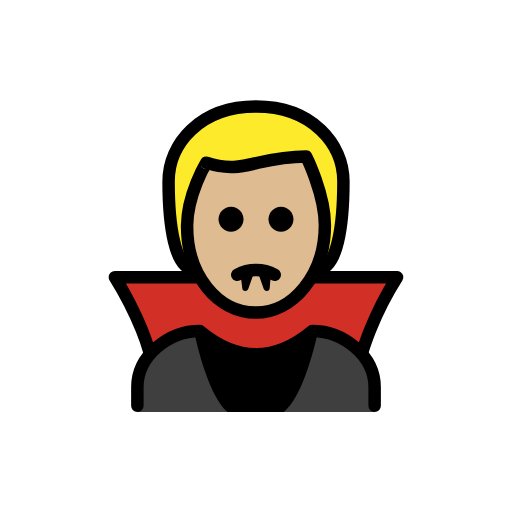
t = 0.00 s
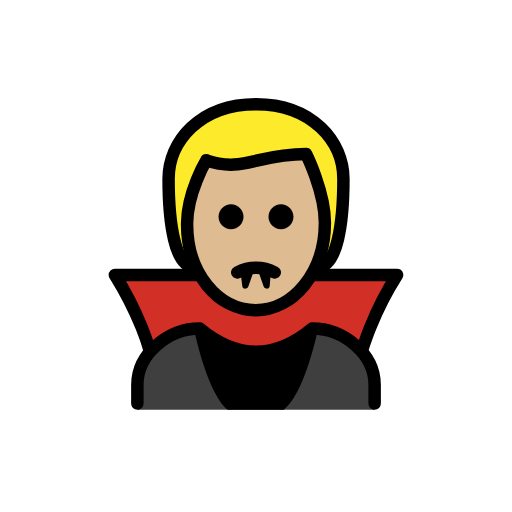
t = 0.48 s
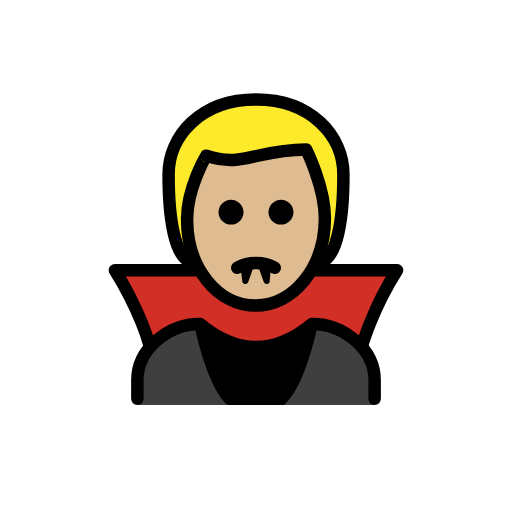
t = 1.43 s
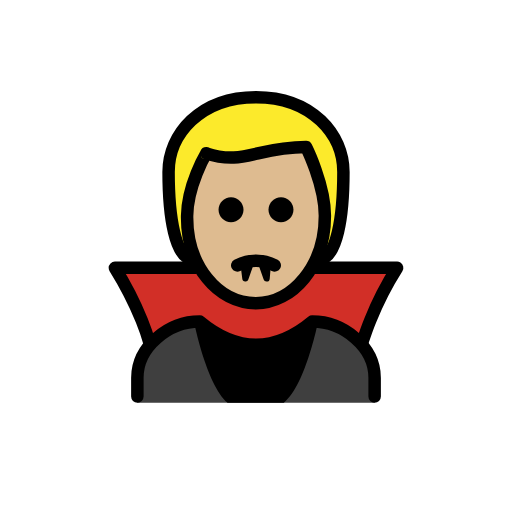
t = 1.90 s
t = 2.38 s: frame unchanged from t = 1.43 s, image omitted
t = 3.33 s: frame unchanged from t = 0.48 s, image omitted

The animated SVG that drew these frames (rendered in a browser with its animation timeline set to each time). Animation: 1 SMIL element (animateTransform=1); one cycle of 3.80 s, repeats indefinitely.

<?xml version='1.0' encoding='utf-8'?>
<svg xmlns="http://www.w3.org/2000/svg" id="emoji" viewBox="-5 -5 82 82" version="1.1" width="200" height="200" role="img">
  <title>OpenMoji: man vampire: medium-light skin tone</title><g><g id="hair">
    <path fill="#fcea2b" d="M26,38.0571c-3,0-4-7-4-14c0-6,5-12,14-12s14,6,14,12c0,7-1,14-4,14" />
  </g>
  <g id="skin">
    <path fill="#debb90" d="M24.969,31.0571c-0.1015,7.999,4.9365,14,11,14c5.9365,0,11.0635-6,11.0635-14c0-5-3-11-3-11 c-8,0-10,3-16,1C28.033,21.0571,25.033,26.0571,24.969,31.0571z" />
  </g>
  <g id="color">
    <path fill="#D22F27" d="M35.65,45.1c-3.4-0.1-8.6-5.7-8.6-5.7h-13.6c1.5916,2.7161,3.0272,5.5207,4.3,8.4 c1.281,3.1916,2.2196,6.5102,2.8,9.9h30.9c0.5804-3.3898,1.519-6.7084,2.8-9.9c1.2728-2.8793,2.7084-5.6839,4.3-8.4h-13.9 C44.75,39.4,39.15,45.1,35.65,45.1z" />
    <path fill="#3F3F3F" d="M17,61v-3.8c0-5,5-9,10-9c6,5,12,5,18,0c5,0,10,4,10,9V61H17z" />
    <path d="M31.45,61h9c3.6-2.9,5.6-13.5,5.6-13.5c-5.7672,5-14.3328,5-20.1,0C25.95,47.4,27.95,58,31.45,61z" />
  </g>
  <g id="line">
    <path fill="none" stroke="#000000" stroke-linecap="round" stroke-linejoin="round" stroke-width="2" d="M26,38.0571c-3,0-4-7-4-14 c0-6,5-12,14-12s14,6,14,12c0,7-1,14-4,14" />
    <path fill="none" stroke="#000000" stroke-linejoin="round" stroke-width="2" d="M24.969,31.0571c-0.1015,7.999,4.9365,14,11,14 c5.9365,0,11.0635-6,11.0635-14c0-5-3-11-3-11c-8,0-10,3-16,1C28.033,21.0571,25.033,26.0571,24.969,31.0571z" />
    <path fill="none" stroke="#000000" stroke-linejoin="round" stroke-width="2" d="M26.5,39.4H13.4 c1.6694,2.6727,3.1079,5.4829,4.3,8.4c0.5072,1.2402,0.9413,2.509,1.3,3.8" />
    <path fill="none" stroke="#000000" stroke-linejoin="round" stroke-width="2" d="M53,51.4c0.4-1.2,0.8-2.4,1.3-3.6 c1.1713-2.9266,2.6108-5.7385,4.3-8.4H44.7" />
    <path d="M42,30.1c0,1.1046-0.8954,2-2,2s-2-0.8954-2-2s0.8954-2,2-2C41.1032,28.1032,41.9968,28.9968,42,30.1" />
    <path d="M34,30.1c0,1.1046-0.8954,2-2,2c-1.1046,0-2-0.8954-2-2s0.8954-2,2-2C33.1032,28.1032,33.9968,28.9968,34,30.1" />
    <path fill="none" stroke="#000000" stroke-linecap="round" stroke-linejoin="round" stroke-width="2" d="M33,39 c1.875-1,4.125-1,6,0" />
    <path fill="none" stroke="#000000" stroke-linecap="round" stroke-linejoin="round" d="M38,38.5 c0.2408,0.0816,0.4748,0.1819,0.7,0.3" />
    <path fill="none" stroke="#000000" stroke-linecap="round" stroke-linejoin="round" stroke-width="2" d="M17,60v-3c0-5,5-9,10-9 c6,5,12,5,18,0c5,0,10,4,10,9v3" />
    <polygon stroke="#000000" stroke-linecap="round" stroke-linejoin="round" points="34,38.7 34.3,41.1 35.1,38.8 35,38.7" />
    <polygon stroke="#000000" stroke-linecap="round" stroke-linejoin="round" points="37.9,38.7 37.7,41.1 36.9,38.8 36.8,38.7" />
  </g>
<animateTransform attributeName="transform" type="translate" values="0 0;0 -1.5;0 0" dur="3.8s" repeatCount="indefinite" /></g></svg>
